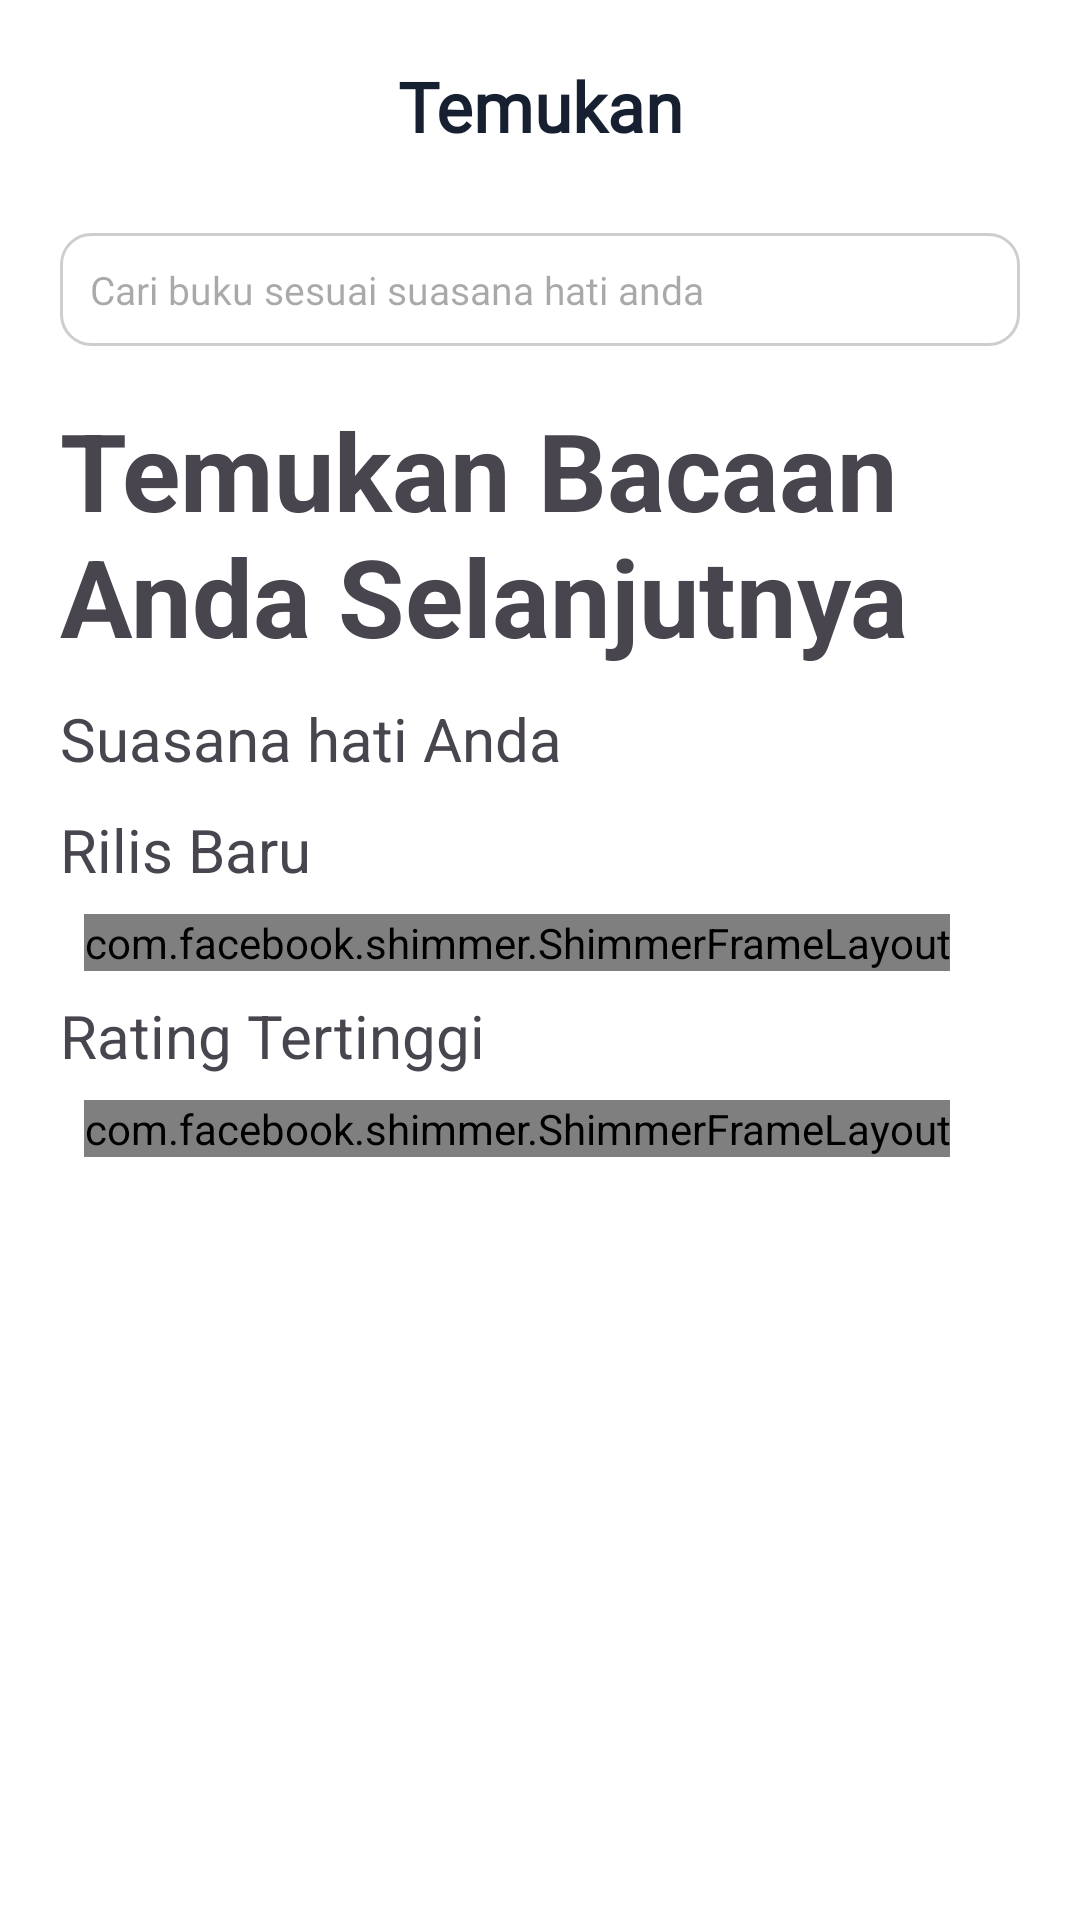

Here is an Android app screen rendered from its layout file. Give the layout XML and the strings, colors and styles it references.
<!-- AndroidManifest.xml: application theme Theme.LitFinder -->
<!-- res/layout/fragment_discover.xml -->
<?xml version="1.0" encoding="utf-8"?>
<RelativeLayout xmlns:android="http://schemas.android.com/apk/res/android"
    xmlns:app="http://schemas.android.com/apk/res-auto"
    xmlns:tools="http://schemas.android.com/tools"
    android:id="@+id/main"
    android:layout_width="match_parent"
    android:layout_height="match_parent"
    android:background="@color/white"
    android:paddingHorizontal="20dp"
    tools:context=".view.main.DiscoverFragment">

    <LinearLayout
        android:id="@+id/header"
        android:layout_width="match_parent"
        android:layout_height="wrap_content"
        android:layout_alignParentTop="true"
        android:orientation="horizontal"
        android:paddingVertical="20dp"
        tools:ignore="MissingConstraints">

        <TextView
            android:layout_width="0dp"
            android:layout_height="match_parent"
            android:layout_centerInParent="true"
            android:layout_weight="1"
            android:fontFamily="@font/poppins_medium"
            android:gravity="center"
            android:text="@string/title_search"
            android:textColor="@color/primary100"
            android:textSize="23sp"
            android:textStyle="bold" />
    </LinearLayout>

    <RelativeLayout
        android:id="@+id/search_barang"
        android:layout_width="match_parent"
        android:layout_height="wrap_content"
        android:layout_below="@+id/header"
        tools:ignore="MissingConstraints">

        <LinearLayout
            android:layout_width="match_parent"
            android:layout_height="wrap_content"
            android:layout_alignParentStart="true"
            android:layout_marginVertical="7dp"
            android:layout_weight="1"
            android:orientation="horizontal">

            <ScrollView
                android:layout_width="0dp"
                android:layout_height="wrap_content"
                android:layout_weight="4"
                android:background="@drawable/shape3">

                <EditText
                    android:id="@+id/field_kode_product"
                    android:layout_width="match_parent"
                    android:layout_height="wrap_content"
                    android:layout_marginHorizontal="5dp"
                    android:layout_marginVertical="5dp"
                    android:background="@color/white"
                    android:fontFamily="@font/poppins_regular"
                    android:hint="@string/hintForBookMood"
                    android:lines="1"
                    android:paddingHorizontal="5dp"
                    android:paddingVertical="5dp"
                    android:singleLine="true"
                    android:textSize="13sp" />
            </ScrollView>
        </LinearLayout>
    </RelativeLayout>

    <ScrollView
        android:layout_width="match_parent"
        android:layout_height="match_parent"
        android:layout_below="@+id/search_barang">

        <LinearLayout
            android:layout_width="match_parent"
            android:layout_height="match_parent"
            android:orientation="vertical">

            <TextView
                android:layout_width="match_parent"
                android:layout_height="wrap_content"
                android:layout_marginTop="10dp"
                android:text="@string/title_discover"
                android:textSize="36sp"
                android:textStyle="bold" />

            <TextView
                android:layout_width="match_parent"
                android:layout_height="wrap_content"
                android:layout_marginTop="10dp"
                android:text="@string/sub_title_discover"
                android:textSize="20sp"
                android:textStyle="normal" />

            <androidx.constraintlayout.widget.ConstraintLayout
                android:id="@+id/tab_search"
                android:layout_width="match_parent"
                android:layout_height="wrap_content"
                android:layout_marginTop="10dp">

                <androidx.recyclerview.widget.RecyclerView
                    android:id="@+id/content_tab_search"
                    android:layout_width="match_parent"
                    android:layout_height="wrap_content"
                    android:orientation="horizontal"
                    tools:ignore="MissingConstraints"
                    tools:itemCount="1"
                    tools:listitem="@layout/activity_content_tab_search" />
            </androidx.constraintlayout.widget.ConstraintLayout>

            <TextView
                android:layout_width="wrap_content"
                android:layout_height="wrap_content"
                android:text="@string/rilis_new"
                android:textSize="20sp" />

            <com.facebook.shimmer.ShimmerFrameLayout xmlns:android="http://schemas.android.com/apk/res/android"
                xmlns:tools="http://schemas.android.com/tools"
                android:id="@+id/shimmer_view_container"
                android:layout_width="wrap_content"
                android:layout_height="wrap_content"
                android:layout_margin="8dp">

                <LinearLayout
                    android:layout_width="wrap_content"
                    android:layout_height="wrap_content"
                    android:orientation="vertical">

                    <View
                        android:layout_width="120dp"
                        android:layout_height="140dp"
                        android:layout_margin="8dp"
                        android:background="@drawable/shimmer_background" />

                    <LinearLayout
                        android:layout_width="match_parent"
                        android:layout_height="wrap_content"
                        android:orientation="vertical">

                        <View
                            android:layout_width="match_parent"
                            android:layout_height="18dp"
                            android:layout_margin="8dp"
                            android:background="@color/shimmer_color" />

                        <View
                            android:layout_width="match_parent"
                            android:layout_height="10dp"
                            android:layout_margin="8dp"
                            android:background="@color/shimmer_color" />
                    </LinearLayout>
                </LinearLayout>
            </com.facebook.shimmer.ShimmerFrameLayout>

            <androidx.recyclerview.widget.RecyclerView
                android:id="@+id/content_list_book"
                android:layout_width="match_parent"
                android:layout_height="wrap_content"
                android:visibility="gone"
                tools:ignore="MissingConstraints"
                tools:itemCount="1"
                tools:listitem="@layout/activity_content_rilis_baru" />

            <TextView
                android:layout_width="wrap_content"
                android:layout_height="wrap_content"
                android:text="@string/rating_tertinggi"
                android:textSize="20sp" />

            <com.facebook.shimmer.ShimmerFrameLayout
                android:id="@+id/shimmer_view_container_book_rating"
                android:layout_width="wrap_content"
                android:layout_height="wrap_content"
                android:layout_margin="8dp">

                <LinearLayout
                    android:layout_width="wrap_content"
                    android:layout_height="wrap_content"
                    android:orientation="horizontal">

                    <View
                        android:layout_width="120dp"
                        android:layout_height="140dp"
                        android:layout_margin="8dp"
                        android:background="@drawable/shimmer_background" />

                    <LinearLayout
                        android:layout_width="match_parent"
                        android:layout_height="wrap_content"
                        android:orientation="vertical">

                        <View
                            android:layout_width="match_parent"
                            android:layout_height="18dp"
                            android:layout_margin="8dp"
                            android:background="@color/shimmer_color" />

                        <View
                            android:layout_width="match_parent"
                            android:layout_height="10dp"
                            android:layout_margin="8dp"
                            android:background="@color/shimmer_color" />
                    </LinearLayout>
                </LinearLayout>
            </com.facebook.shimmer.ShimmerFrameLayout>

            <androidx.recyclerview.widget.RecyclerView
                android:id="@+id/content_list_rating_tertinggi"
                android:layout_width="match_parent"
                android:layout_height="wrap_content"
                android:orientation="horizontal"
                android:visibility="gone"
                tools:ignore="MissingConstraints"
                tools:itemCount="1"
                tools:listitem="@layout/activity_content_rilis_baru2" />
        </LinearLayout>

    </ScrollView>

</RelativeLayout>
<!-- res/layout/activity_content_tab_search.xml (included above) -->
<?xml version="1.0" encoding="utf-8"?>
<RelativeLayout xmlns:android="http://schemas.android.com/apk/res/android"
    android:layout_width="wrap_content"
    android:layout_height="wrap_content"
    android:background="@drawable/shape3"
    android:layout_marginHorizontal="10dp"
    android:elevation="10dp">

    <LinearLayout
        android:layout_width="wrap_content"
        android:layout_height="wrap_content"
        android:paddingHorizontal="30dp"
        android:paddingVertical="7dp"
        android:orientation="vertical">

        <TextView
            android:id="@+id/content_tab"
            android:layout_width="wrap_content"
            android:layout_height="match_parent"
            android:text="Content"
            android:textSize="14sp"
            android:layout_gravity="center"
            android:textStyle="bold"
            android:textColor="@color/primary100"
            android:maxLines="1"/>

    </LinearLayout>

</RelativeLayout>
<!-- res/layout/activity_content_rilis_baru.xml (included above) -->
<?xml version="1.0" encoding="utf-8"?>
<RelativeLayout xmlns:android="http://schemas.android.com/apk/res/android"
    android:layout_width="150dp"
    android:layout_height="wrap_content"
    xmlns:app="http://schemas.android.com/apk/res-auto"
    android:elevation="10dp"
    android:id="@+id/to_share"
    android:layout_marginVertical="13dp"
    android:layout_marginHorizontal="10dp">

    <LinearLayout
        android:layout_width="match_parent"
        android:layout_height="wrap_content"
        android:orientation="vertical">
        <androidx.cardview.widget.CardView
            android:layout_width="match_parent"
            android:layout_height="180dp"
            app:cardPreventCornerOverlap="false"
            app:cardCornerRadius="15dp">
            <ImageView
                android:id="@+id/img_content_article"
                android:layout_width="match_parent"
                android:layout_height="180dp"
                android:scaleType="centerCrop"
                android:backgroundTint="@color/white"
                android:background="@drawable/shape"/>
        </androidx.cardview.widget.CardView>
        <TextView
            android:layout_marginTop="20dp"
            android:id="@+id/title_content_book"
            android:layout_width="match_parent"
            android:layout_height="match_parent"
            android:text="@string/data_title_book"
            android:gravity="center"
            android:textStyle="bold"
            android:textSize="15sp"
            android:textColor="?attr/colorSecondary"
            android:maxLines="1"/>
        <TextView
            android:id="@+id/publiser_content_book"
            android:layout_width="match_parent"
            android:layout_height="match_parent"
            android:text="@string/data_publiser"
            android:gravity="center"
            android:textStyle="bold"
            android:textSize="12sp"
            android:textColor="?attr/colorSecondary"
            android:maxLines="1"/>

    </LinearLayout>

</RelativeLayout>
<!-- res/layout/activity_content_rilis_baru2.xml (included above) -->
<?xml version="1.0" encoding="utf-8"?>
<androidx.constraintlayout.widget.ConstraintLayout xmlns:android="http://schemas.android.com/apk/res/android"
    xmlns:app="http://schemas.android.com/apk/res-auto"
    xmlns:tools="http://schemas.android.com/tools"
    android:layout_width="300dp"
    android:layout_height="wrap_content"
    android:layout_marginVertical="13dp"
    android:layout_marginHorizontal="10dp"
    android:background="@drawable/shape3"
    android:elevation="10dp"
    android:paddingVertical="7dp">

    <LinearLayout
        android:layout_width="wrap_content"
        android:layout_height="wrap_content"
        android:layout_marginVertical="30dp"
        android:orientation="vertical"
        tools:ignore="MissingConstraints">

        <LinearLayout
            android:id="@+id/to_detail"
            android:layout_width="wrap_content"
            android:layout_height="match_parent"
            android:orientation="horizontal">

            <androidx.cardview.widget.CardView
                android:layout_width="120dp"
                android:layout_height="150dp"
                android:layout_marginStart="7dp"
                app:cardCornerRadius="15dp"
                app:cardPreventCornerOverlap="false">

                <ImageView
                    android:id="@+id/img_content"
                    android:layout_width="match_parent"
                    android:layout_height="match_parent"
                    android:scaleType="centerCrop" />
            </androidx.cardview.widget.CardView>

            <LinearLayout
                android:layout_width="match_parent"
                android:layout_height="match_parent"
                android:orientation="vertical">

                <TextView
                    android:id="@+id/title"
                    android:layout_width="match_parent"
                    android:layout_height="wrap_content"
                    android:layout_marginHorizontal="10dp"
                    android:layout_marginTop="10dp"
                    android:maxLines="2"
                    android:text="Rich Dad Poor Dad"
                    android:textSize="16sp"
                    android:textStyle="bold" />

                <TextView
                    android:id="@+id/publiser"
                    android:layout_width="match_parent"
                    android:layout_height="wrap_content"
                    android:layout_marginHorizontal="10dp"
                    android:layout_marginTop="7dp"
                    android:text="Oleh Robert T. Kiyosaki"
                    android:textSize="14sp"
                    android:textStyle="" />

                <LinearLayout
                    android:layout_width="match_parent"
                    android:layout_height="match_parent"
                    android:gravity="bottom"
                    android:orientation="horizontal">

                    <LinearLayout
                        android:layout_width="0dp"
                        android:layout_height="wrap_content"
                        android:layout_weight="1"
                        android:orientation="horizontal">

                        <com.github.maxwell.nc.library.StarRatingView
                            android:id="@+id/star_rating"
                            android:layout_width="wrap_content"
                            android:layout_height="match_parent"
                            android:gravity="center"
                            android:orientation="horizontal"
                            android:layout_marginLeft="10dp"
                            app:rating_count="4"
                            app:star_count="5"
                            app:star_size="17dp" />

                        <TextView
                            android:id="@+id/keterangan_data"
                            android:layout_width="match_parent"
                            android:layout_height="match_parent"
                            android:layout_marginHorizontal="10dp"
                            android:layout_marginTop="7dp"
                            android:text="Ulasan"
                            android:textSize="14sp"
                            android:textStyle="" />
                    </LinearLayout>
                </LinearLayout>
            </LinearLayout>

        </LinearLayout>

    </LinearLayout>

</androidx.constraintlayout.widget.ConstraintLayout>
<!-- resources referenced by this layout -->
<resources>
  <color name="primary100">#172031</color>
  <color name="white">#FFFFFFFF</color>
  <!-- drawable shape (drawable) -->
  <?xml version="1.0" encoding="utf-8"?>
  <shape xmlns:android="http://schemas.android.com/apk/res/android"
      android:shape="rectangle" >
      <solid android:color="?attr/colorPrimary" />
      <size
          android:height="30dp"
          android:width="30dp" />
      <corners android:radius="10dp" />
  </shape>
  <!-- drawable shape3 (drawable) -->
  <?xml version="1.0" encoding="utf-8"?>
  <shape xmlns:android="http://schemas.android.com/apk/res/android"
      android:shape="rectangle" >
      <solid android:color="#00FFB015" />
      <stroke
          android:width="1dp"
          android:color="#CECECE" />
      <corners android:radius="10dp" />
  </shape>
  <!-- drawable shimmer_background (drawable) -->
  <?xml version="1.0" encoding="utf-8"?>
  <shape xmlns:android="http://schemas.android.com/apk/res/android">
      <solid android:color="@color/shimmer_color" />
      <corners android:radius="10dp" />
  </shape>
  <string name="data_publiser">Oleh Chainani Soman</string>
  <string name="data_title_book">The School for Good and Evil</string>
  <string name="hintForBookMood">Cari buku sesuai suasana hati anda</string>
  <string name="rating_tertinggi">Rating Tertinggi</string>
  <string name="rilis_new">Rilis Baru</string>
  <string name="sub_title_discover">Suasana hati Anda</string>
  <string name="title_discover">Temukan Bacaan Anda Selanjutnya</string>
  <string name="title_search">Temukan</string>
  <style name="Theme.LitFinder" parent="Base.Theme.LitFinder" />
  <style name="Base.Theme.LitFinder" parent="Theme.Material3.DayNight.NoActionBar">
          
          <item name="colorPrimary">@color/colorPrimary</item>
          <item name="colorPrimaryVariant">@color/primary80</item>
          <item name="colorOnPrimary">@color/white</item>
          
          <item name="colorSecondary">@color/colorSecondary</item>
          <item name="colorSecondaryVariant">@color/primary90</item>
          <item name="colorOnSecondary">@color/white</item>
          
          <item name="colorError">@color/danger</item>
          <item name="colorOnError">@color/white</item>
          
          <item name="android:colorBackground">@color/white</item>
          <item name="colorOnBackground">@color/black</item>
          
          <item name="colorSurface">@color/white</item>
          <item name="colorOnSurface">@color/black</item>
      </style>
  <color name="colorPrimary">#739EF6</color>
  <color name="primary80">#455F94</color>
  <color name="colorSecondary">#2E3F62</color>
  <color name="primary90">#2E3F62</color>
  <color name="danger">#DE5242</color>
  <color name="black">#FF000000</color>
</resources>
